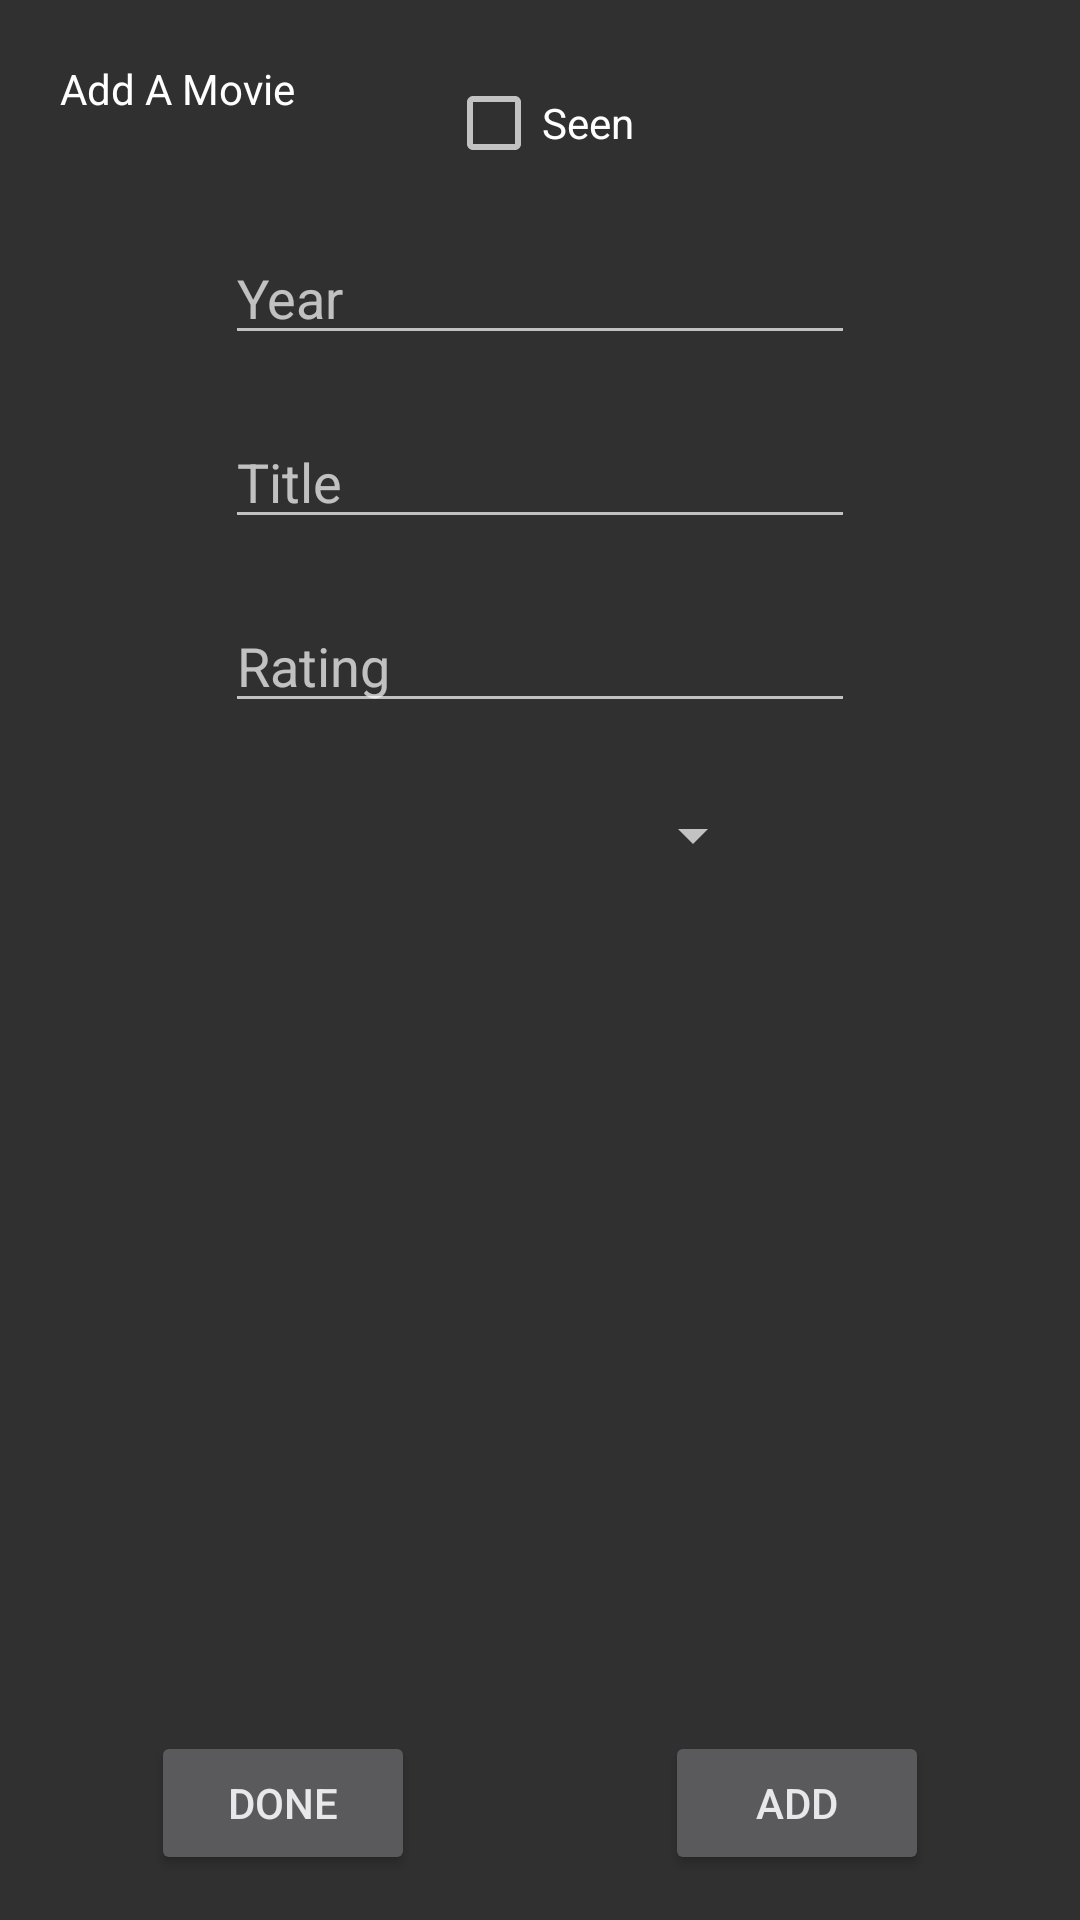

Write the Android layout XML for this screen, with the resource values it uses.
<!-- AndroidManifest.xml: application theme application_theme -->
<!-- res/layout/add_movie_layout.xml -->
<?xml version="1.0" encoding="utf-8"?>
<RelativeLayout xmlns:android="http://schemas.android.com/apk/res/android"
    android:layout_width="350dp"
    android:layout_height="400dp"
    android:theme="@style/CustomThemeDark">

    <EditText
        android:id="@+id/editTextTitle"
        android:layout_width="wrap_content"
        android:layout_height="wrap_content"
        android:layout_below="@+id/editTextYear"
        android:layout_centerHorizontal="true"
        android:layout_marginTop="20dp"
        android:ems="10"
        android:hint="Title"
        android:inputType="textPersonName"
        android:theme="@style/CustomThemeDark" />

    <EditText
        android:id="@+id/editTextRating"
        android:layout_width="wrap_content"
        android:layout_height="wrap_content"
        android:layout_below="@+id/editTextTitle"
        android:layout_alignStart="@+id/editTextTitle"
        android:layout_centerHorizontal="true"
        android:layout_marginTop="20dp"
        android:ems="10"
        android:hint="Rating"
        android:inputType="number"
        android:theme="@style/CustomThemeDark" />

    <EditText
        android:id="@+id/editTextYear"
        android:layout_width="wrap_content"
        android:layout_height="wrap_content"
        android:layout_below="@+id/checkBoxAddSeen"
        android:layout_centerHorizontal="true"
        android:layout_marginTop="20dp"
        android:ems="10"
        android:hint="Year"
        android:inputType="number"
        android:theme="@style/CustomThemeDark" />

    <Spinner
        android:id="@+id/spinnerAdd"
        android:layout_width="150dp"
        android:layout_height="35dp"
        android:layout_below="@+id/editTextRating"
        android:layout_centerHorizontal="true"
        android:layout_marginTop="20dp"
        android:theme="@style/CustomThemeDark" />

    <CheckBox
        android:id="@+id/checkBoxAddSeen"
        android:layout_width="wrap_content"
        android:layout_height="wrap_content"
        android:layout_alignParentTop="true"
        android:layout_centerHorizontal="true"
        android:layout_marginTop="25dp"
        android:text="Seen"
        android:theme="@style/CustomThemeDark" />

    <TextView
        android:id="@+id/addMovieLabel"
        android:layout_width="wrap_content"
        android:layout_height="wrap_content"
        android:layout_alignParentStart="true"
        android:layout_alignParentTop="true"
        android:layout_marginStart="20dp"
        android:layout_marginTop="20dp"
        android:text="Add A Movie"
        android:textColor="#fff"
        android:theme="@style/CustomThemeDark" />

    <Button
        android:id="@+id/btnAddMovieAccept"
        android:layout_width="wrap_content"
        android:layout_height="wrap_content"
        android:layout_alignEnd="@+id/editTextTitle"
        android:layout_alignParentBottom="true"
        android:layout_marginEnd="-25dp"
        android:layout_marginBottom="15dp"
        android:text="Add"
        android:theme="@style/CustomThemeDark" />

    <Button
        android:id="@+id/btnAddMovieCancel"
        android:layout_width="wrap_content"
        android:layout_height="wrap_content"
        android:layout_alignStart="@+id/editTextTitle"
        android:layout_alignParentBottom="true"
        android:layout_marginStart="-25dp"
        android:layout_marginBottom="15dp"
        android:text="Done"
        android:theme="@style/CustomThemeDark" />

</RelativeLayout>
<!-- resources referenced by this layout -->
<resources>
  <style name="application_theme" parent="Theme.AppCompat.NoActionBar">
          <item name="android:textColor">@color/application_text</item>
          <item name="android:statusBarColor">@color/black</item>
      </style>
  <color name="application_text">#E8E8E8</color>
  <color name="black">#000000</color>
</resources>
